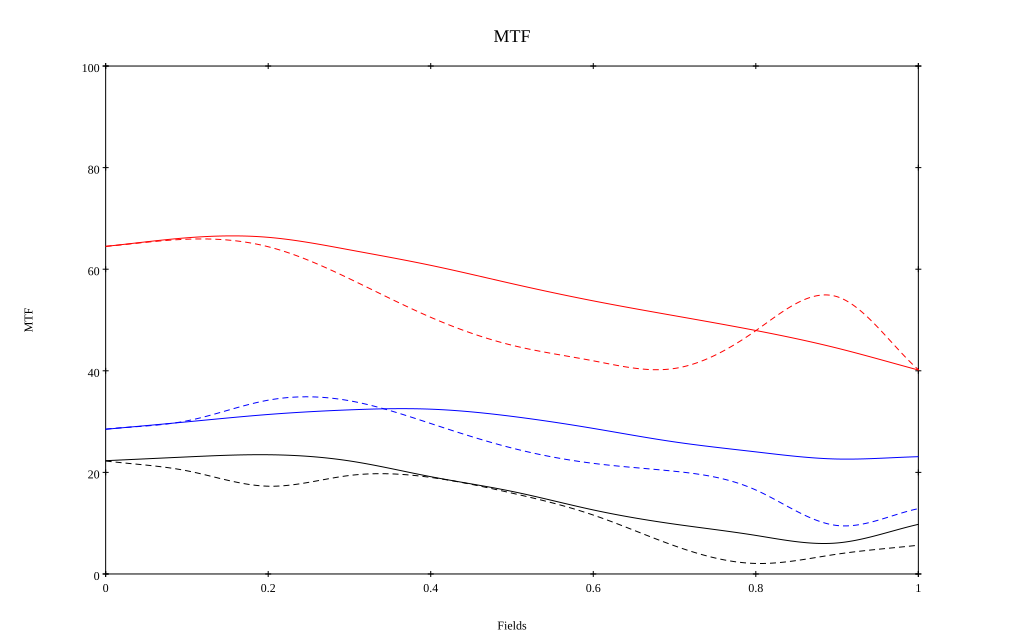

Values plotted in this chart, from the file beside it:
, 0, 0.1, 0.2, 0.3, 0.4, 0.5, 0.6, 0.7, 0.8, 0.9, 1
10 sag, 0.645, 0.662, 0.663, 0.638, 0.608, 0.572, 0.538, 0.508, 0.479, 0.445, 0.402
10 tan, 0.645, 0.659, 0.644, 0.581, 0.505, 0.45, 0.42, 0.405, 0.479, 0.546, 0.402
30 sag, 0.285, 0.299, 0.314, 0.323, 0.324, 0.31, 0.287, 0.26, 0.24, 0.226, 0.231
30 tan, 0.285, 0.301, 0.342, 0.341, 0.296, 0.248, 0.218, 0.202, 0.165, 0.095, 0.129
50 sag, 0.223, 0.23, 0.235, 0.223, 0.192, 0.163, 0.126, 0.098, 0.076, 0.061, 0.098
50 tan, 0.222, 0.203, 0.173, 0.194, 0.19, 0.159, 0.116, 0.055, 0.021, 0.039, 0.057
